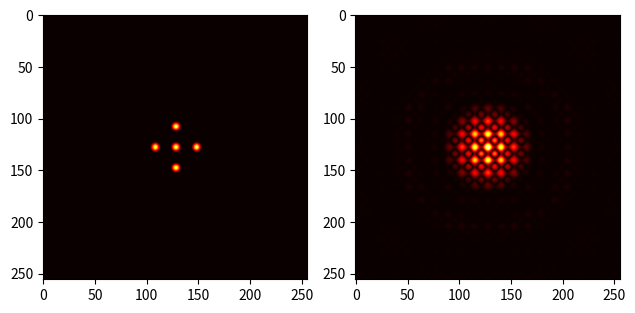

The matplotlib source for this figure:
import numpy as np
import matplotlib.pyplot as plt
import matplotlib.image as mpimg
from numpy.fft import fft2, ifft2, fftfreq


lsize = 2**8
lsize_s = 3 * lsize


image = np.zeros(shape = (lsize, lsize))
size = len(image)
hsize = int(size / 2)

#image[hsize+5, hsize]  = 1
R = 5
D = 20
#coords = np.array([[0,0],[1,0],[-1,0],[-2,0],[2,0],[0,1],[0,2],[0,3],[0,4]])
#coords = np.array([[0,0]])
coords = np.array([[0,0],[1,0],[-1,0],[0,1],[0,-1]])

coords = coords * 20
print(coords)

for cor in coords:
	for i in range(size):
		for j in range(size):
			r = (i - hsize + cor[0] )**2 + (j - hsize + cor[1] )**2
			if( r <= R**2):
				image[i,j] = 1 - (np.sqrt(r)/R)
#--------------------------------------------------------------------------------------------------

sfreq = abs(fft2(image).real)
trans = np.zeros_like(sfreq)

for i in range(size):
    for j in range(size):
        trans[i][j] = sfreq[i - hsize][j - hsize]


fig = plt.figure()


plt.subplot(121)
imgplot = plt.imshow(image, cmap = 'hot')
plt.subplot(122)
imgplot = plt.imshow(trans, cmap = 'hot')

plt.tight_layout()
plt.savefig('./RTelescope_model_{}ant.png'.format(len(coords)), transparent=False, dpi=500, bbox_inches="tight")
plt.show()
